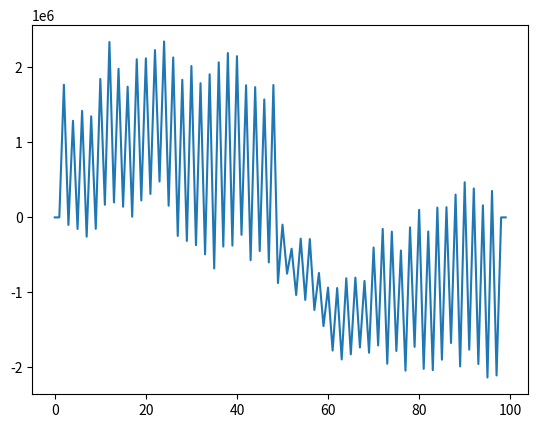

Generate this figure with matplotlib: (Note: this script raises an exception after producing the figure.)
import numpy as np
import matplotlib.pyplot as plt

class P(object):
    def __init__(self):
        self.rho = 5.e3

        #TODO use list of adjacent particles
        #TODO compute vector of positions among adjacent particles
        self.p1 = None
        self.p2 = None
        #self.p3 = None
        #self.p4 = None
        self.E = 71e9
        self.nu = 0.33
        self.length = 0.01
        self.h = 0.01
        self.b = 0.01

        self.u_1 = np.array([0, 0, 0.]) # 2-D u, v, rz
        self.u = np.array([0, 0, 0.]) # 2-D u, v, rz

        self.ut_1 = np.array([0, 0, 0.]) # 2-D uxx, vxx, rzxx
        self.ut = np.array([0, 0, 0.]) # 2-D uxx, vxx, rzxx

        self.utt = np.array([0, 0, 0.]) # 2-D uxx, vxx, rzxx

        self.f = np.array([0, 0, 0.]) # 2-D
        self.fext = np.array([0, 0, 0.]) # 2-D

        #self.f = np.array([0, 0, 0, 0, 0, 0]) # 3-D


        self.build()


    def build(self):
        self.A = self.h * self.b
        self.I = self.h * self.b**3 / 12
        ku = self.E*self.A / self.length
        if self.p1 and self.p2:
            kv = kb*self.length
        if (self.p1 and not self.p2) or (not self.p1 and self.p2):
            kv = kb*self.length / 2
        else:
            #TODO this is the case of a loose particle
            ku = 1e-6
            kv = 1e-6
        kb = self.E*self.I
        self.k = np.array([[ku, 0, 0],
                           [0, kv, 0],
                           [0, 0, kb]])
        self.kinv = np.linalg.inv(self.k)

        # mass matrix
        self.m = (self.length * self.A * self.rho *
                np.array([[1, 0, 0],
                          [0, 1, 0],
                          [0, 0, self.b**2/3]]))


ps = [P() for _ in range(100)]
for i, p in enumerate(ps[1:]):
    p.p1 = ps[i]
for i, p in enumerate(ps[:-1]):
    p.p2 = ps[i+1]

# integration
dt = 0.001
n = 10000

ps[49].fext = np.array([0, 1, 0])

for i in range(n):
    for ip, p in enumerate(ps):
        if ip in (0, 1):
            p.u *= 0 # clamping one side
            continue
        if ip in (98, 99):
            p.u *= 0 # clamping one side
            continue
        # forces
        p.f *= 0
        p.f += p.fext
        #TODO use list of particles
        if p.p1:
            p.f += p.k.dot(p.u_1 - p.p1.u_1)/2
        if p.p2:
            p.f += p.k.dot(p.p2.u_1 - p.u_1)/2

        p.ut = (p.u - p.u_1)/dt
        p.utt = (p.ut - p.ut_1)/dt
        du = p.kinv.dot(p.f - p.m.dot(p.utt))
        p.u = p.u_1 + du

        p.u_1 = p.u.copy()
        p.ut_1 = p.ut.copy()
        p.utt_1 = p.utt.copy()

plt.plot([p.u[1] for p in ps])
plt.savefig(filename='tmp_beam1d.png')


    #self.u
    #k x + m*d2x/dt2 = f
    #f = k*x

#u = u + du/dt * deltat


